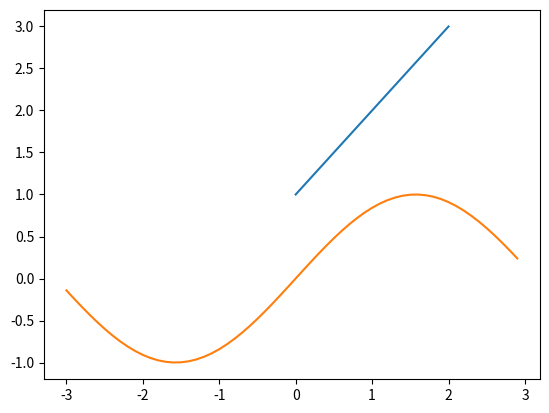

Recreate this plot in Python.
#minicondaの動作確認
__author__ = 'Owner'

import os
import numpy as np
import matplotlib.pyplot as plt

print(plt.get_backend())
x = np.arange(-3, 3, 0.1)
y = np.sin(x)
plt.plot([1,2,3])
plt.plot(x, y)
plt.show()
